Run: headless pygame with SDL's dummy video driver; simulated clock (each Clock.tick advances the game by its frame time, no real sleeping); random seed 0; keys injected as events and as key.get_pressed() state; no mouse input.
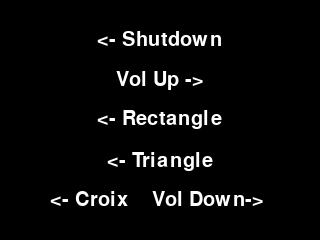
Frame 1 of 4 · flips 1–60 · no input
Frame 2 of 4 · flips 61–180 · tapped SPACE, RETURN · held RIGHT (→), D · screen unchanged from frame 1, image omitted
Frame 3 of 4 · flips 181–300 · held DOWN (↓), S · screen unchanged from frame 2, image omitted
Frame 4 of 4 · flips 301–420 · held LEFT (←), A, UP (↑), W · screen unchanged from frame 3, image omitted

The pygame program that drew these frames:

#!/usr/bin/python
 
import pygame
import os

#display on TFT screen
os.environ["SDL_FBDEV"] = "/dev/fb1" 

pygame.init()

class GameMenu():
    def __init__(self, screen, items, bg_color=(0,0,0), font=None, font_size=30,
                    font_color=(255, 255, 255)):
        self.screen = screen
        self.scr_width = self.screen.get_rect().width
        self.scr_height = self.screen.get_rect().height
 
        self.bg_color = bg_color
        self.clock = pygame.time.Clock()
 
        self.items = items
        self.font = pygame.font.SysFont(font, font_size)
        self.font_color = font_color
 
        self.items = []
        for index, item in enumerate(items):
            #item = item + str(self.scr_width)
            label = self.font.render(item, 1, font_color)

            #size text
            width = label.get_rect().width
            height = label.get_rect().height
            
	    #if index == 0:
                #posx = 0
            posx = (self.scr_width / 2) - (width / 2)
            #print(posx)
            #label = label + posx
            # t_h: total height of text block
            t_h = len(items) * height
            #if index == 0:
            #posy = 0
            posy = (self.scr_height / 2) - (t_h / 2) + (index * height) #/ 2) - (t_h / 2) + (index * height)
                
            self.items.append([item, label, (width, height), (posx, posy)])
 
    def run(self):
        mainloop = True
        while mainloop:
            # Limit frame speed to 50 FPS
            self.clock.tick(50)
 
            for event in pygame.event.get():
                if event.type == pygame.QUIT:
                    mainloop = False
 
            # Redraw the background
            self.screen.fill(self.bg_color)
 
            for name, label, (width, height), (posx, posy) in self.items:
                self.screen.blit(label, (posx, posy))
 
            pygame.display.flip()
 
if __name__ == "__main__":
    # Creating the screen
    screen = pygame.display.set_mode((320, 240), 0, 32)
    pygame.mouse.set_visible(False) 

    menu_items = ('<- Shutdown',' ','Vol Up ->',' ','<- Rectangle',' ','<- Triangle',' ','<- Croix    Vol Down-> ')#, 'Others', "will see")
 
    pygame.display.set_caption('Game Menu')
    gm = GameMenu(screen, menu_items)
    gm.run()
